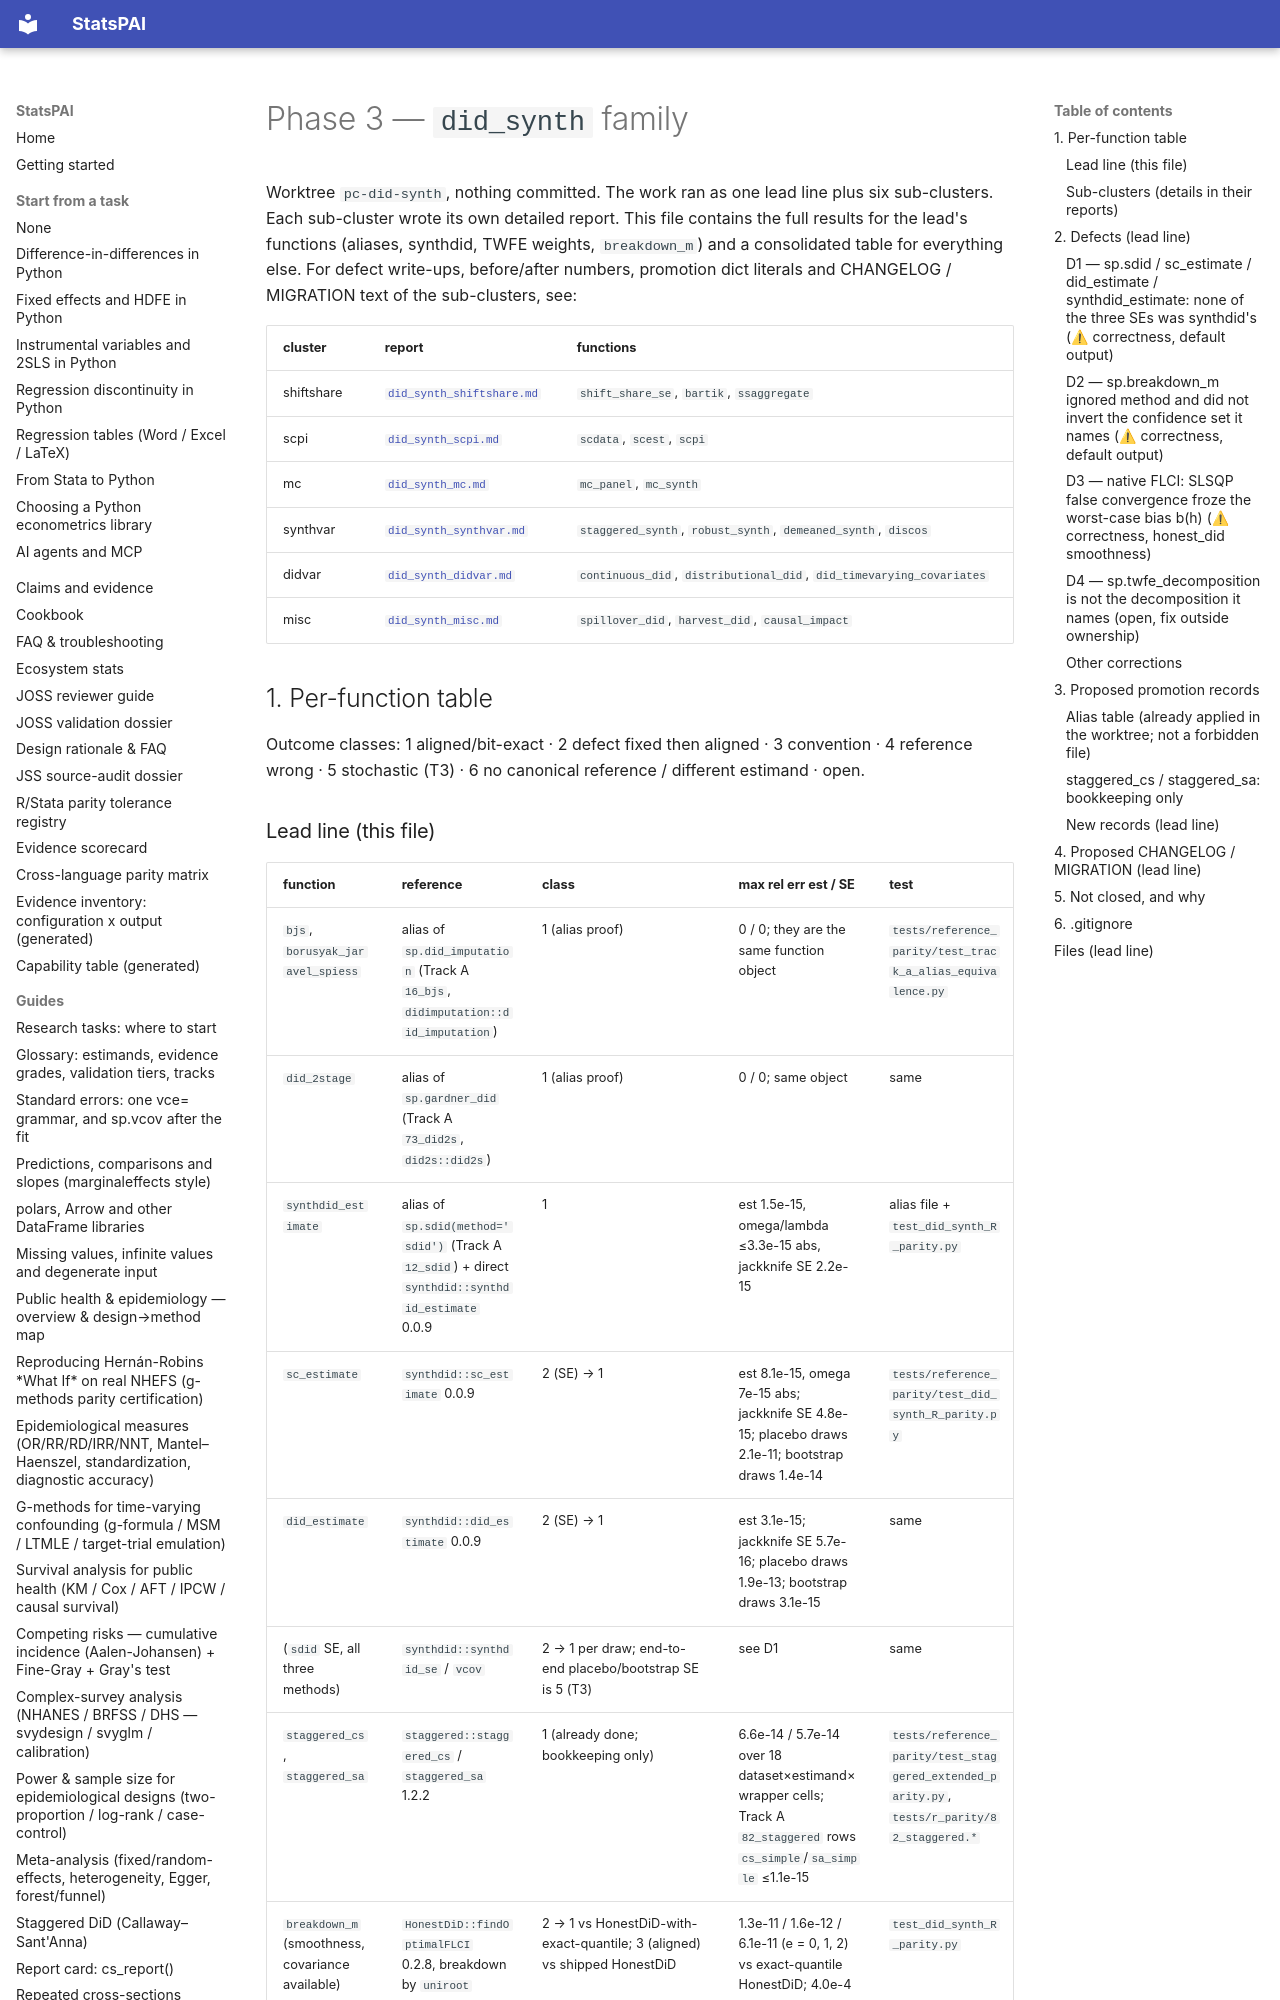

repository: brycewang-stanford/StatsPAI · page: dev/campaign_phase3/did_synth/index.html · generator: mkdocs

# Phase 3 — `did_synth` family

Worktree `pc-did-synth`, nothing committed. The work ran as one lead line plus six sub-clusters. Each
sub-cluster wrote its own detailed report. This file contains the full results for the lead's
functions (aliases, synthdid, TWFE weights, `breakdown_m`) and a consolidated table for everything else.
For defect write-ups, before/after numbers, promotion dict literals and CHANGELOG / MIGRATION text of
the sub-clusters, see:

| cluster | report | functions |
| --- | --- | --- |
| shiftshare | [`did_synth_shiftshare.md`](did_synth_shiftshare.md) | `shift_share_se`, `bartik`, `ssaggregate` |
| scpi | [`did_synth_scpi.md`](did_synth_scpi.md) | `scdata`, `scest`, `scpi` |
| mc | [`did_synth_mc.md`](did_synth_mc.md) | `mc_panel`, `mc_synth` |
| synthvar | [`did_synth_synthvar.md`](did_synth_synthvar.md) | `staggered_synth`, `robust_synth`, `demeaned_synth`, `discos` |
| didvar | [`did_synth_didvar.md`](did_synth_didvar.md) | `continuous_did`, `distributional_did`, `did_timevarying_covariates` |
| misc | [`did_synth_misc.md`](did_synth_misc.md) | `spillover_did`, `harvest_did`, `causal_impact` |

## 1. Per-function table

Outcome classes: 1 aligned/bit-exact · 2 defect fixed then aligned · 3 convention · 4 reference wrong ·
5 stochastic (T3) · 6 no canonical reference / different estimand · open.

### Lead line (this file)

| function | reference | class | max rel err est / SE | test |
| --- | --- | --- | --- | --- |
| `bjs`, `borusyak_jaravel_spiess` | alias of `sp.did_imputation` (Track A `16_bjs`, `didimputation::did_imputation`) | 1 (alias proof) | 0 / 0; they are the same function object | `tests/reference_parity/test_track_a_alias_equivalence.py` |
| `did_2stage` | alias of `sp.gardner_did` (Track A `73_did2s`, `did2s::did2s`) | 1 (alias proof) | 0 / 0; same object | same |
| `synthdid_estimate` | alias of `sp.sdid(method='sdid')` (Track A `12_sdid`) + direct `synthdid::synthdid_estimate` 0.0.9 | 1 | est 1.5e-15, omega/lambda ≤3.3e-15 abs, jackknife SE 2.2e-15 | alias file + `test_did_synth_R_parity.py` |
| `sc_estimate` | `synthdid::sc_estimate` 0.0.9 | 2 (SE) → 1 | est 8.1e-15, omega 7e-15 abs; jackknife SE 4.8e-15; placebo draws 2.1e-11; bootstrap draws 1.4e-14 | `tests/reference_parity/test_did_synth_R_parity.py` |
| `did_estimate` | `synthdid::did_estimate` 0.0.9 | 2 (SE) → 1 | est 3.1e-15; jackknife SE 5.7e-16; placebo draws 1.9e-13; bootstrap draws 3.1e-15 | same |
| (`sdid` SE, all three methods) | `synthdid::synthdid_se` / `vcov` | 2 → 1 per draw; end-to-end placebo/bootstrap SE is 5 (T3) | see D1 | same |
| `staggered_cs`, `staggered_sa` | `staggered::staggered_cs` / `staggered_sa` 1.2.2 | 1 (already done; bookkeeping only) | 6.6e-14 / 5.7e-14 over 18 dataset×estimand×wrapper cells; Track A `82_staggered` rows `cs_simple`/`sa_simple` ≤1.1e-15 | `tests/reference_parity/test_staggered_extended_parity.py`, `tests/r_parity/82_staggered.*` |
| `breakdown_m` (smoothness, covariance available) | `HonestDiD::findOptimalFLCI` 0.2.8, breakdown by `uniroot` | 2 → 1 vs HonestDiD-with-exact-quantile; 3 (aligned) vs shipped HonestDiD | 1.3e-11 / 1.6e-12 / 6.1e-11 (e = 0, 1, 2) vs exact-quantile HonestDiD; 4.0e-4 / 4.0e-4 / 4.3e-4 vs shipped | `test_did_synth_R_parity.py` |
| `breakdown_m` (relative magnitudes / no covariance) | none: it inverts `honest_did`'s native approximate interval | 6 (closed form pinned; warns) | — | `tests/external_parity/test_honest_did_paper_parity.py` |
| `twfe_decomposition` | `bacondecomp::bacon` 0.1.1, `TwoWayFEWeights::twowayfeweights(type="feTR")` 2.1.0 | **open: defect found, not fixed** (the file is outside this line's ownership). `model_info['twfe_beta']` is right (1e-15). Headline, Bacon rows and "dCDH" weights are wrong. A reference-exact replacement primitive exists | primitive: cells 3.8e-14 / beta 7.6e-15 / summary measures ≤8.5e-14 on 3 datasets | `test_did_synth_R_parity.py` (strict xfail on the public function) |
